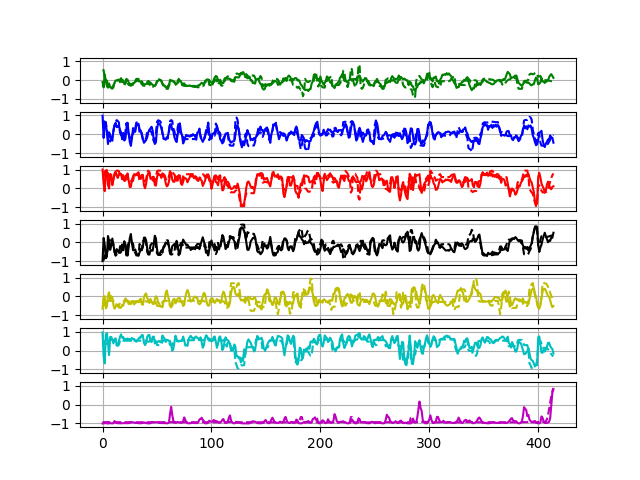

Data behind this chart, as committed beside it:
-0.10515012	0.9883079	0.99934894	-0.99792457	-0.6533387	0.96743864	-0.99993867
-0.3857	-0.1967	0.2311	0.2366	0.003914	-0.32	-0.9985
0.3031	0.5816	-0.152	-0.1236	0.0129	-0.682	-0.9857
-0.03192	0.6466	0.9497	-0.8465	-0.6289	0.8472	-0.9743
-0.3187	0.04417	0.9725	-0.7636	-0.521	0.9303	-0.9984
-0.3993	-0.5225	0.1782	0.3392	0.03646	0.4049	-0.9995
-0.174	0.1029	-0.01408	0.08717	0.2221	-0.2391	-0.9962
-0.38	-0.03906	0.7628	-0.3986	-0.1814	0.7246	-0.9856
-0.3948	-0.2611	0.7167	-0.1744	0.01474	0.7243	-0.9953
-0.3995	-0.3466	0.1636	0.2043	-0.04317	0.584	-0.9991
-0.2747	0.2416	0.4524	-0.1552	-0.4527	0.3804	-0.9886
-0.1369	0.4428	0.7997	-0.4654	-0.6493	0.5885	-0.8731
-0.01994	0.6079	0.8917	-0.7098	-0.5432	0.6524	-0.9487
-0.01127	0.3779	0.6755	-0.3607	-0.4674	0.2811	-0.9787
-0.01803	0.3936	0.5516	-0.4138	-0.4286	0.2523	-0.9885
0.03704	0.4923	0.7566	-0.5532	-0.5961	0.5062	-0.9854
-0.1094	0.2383	0.7871	-0.555	-0.6001	0.7305	-0.9927
0.1045	0.1058	0.7736	-0.5211	-0.593	0.8612	-0.9936
-0.001491	-0.2684	0.4776	-0.1086	-0.4435	0.6875	-0.9888
-0.01393	0.06367	0.6735	-0.4162	-0.4857	0.7259	-0.9862
-0.1939	-0.3342	0.4764	-0.03076	-0.2519	0.548	-0.9731
-0.1625	-0.2413	0.4126	-0.08572	-0.1049	0.6238	-0.9867
0.01331	0.3606	0.6624	-0.4977	-0.1845	0.5404	-0.9823
0.01788	0.6133	0.794	-0.7008	-0.2059	0.647	-0.9858
-0.1227	0.06315	0.411	-0.2534	-0.4077	0.5627	-0.9807
-0.2085	-0.4117	0.0685	0.2201	-0.3241	0.6197	-0.9768
-0.1967	-0.6231	0.08073	0.448	-0.4128	0.5132	-0.9201
-0.2183	-0.2173	0.4458	-0.04754	-0.2414	0.6729	-0.9345
-0.1573	0.3283	0.6397	-0.4135	-0.2592	0.6157	-0.9422
-0.1553	0.2124	0.756	-0.4222	-0.4278	0.6209	-0.9539
-0.07231	0.1285	0.6791	-0.376	-0.3256	0.514	-0.9682
-0.06671	0.4473	0.7732	-0.5593	-0.3147	0.4705	-0.9715
0.01276	0.5133	0.7783	-0.6612	-0.262	0.5533	-0.9785
-0.06009	0.557	0.8545	-0.7051	-0.307	0.6162	-0.9825
-0.06075	0.254	0.632	-0.527	-0.1786	0.7027	-0.9899
-0.09356	0.1968	0.5012	-0.3945	-0.1212	0.6894	-0.9907
-0.0592	-0.02153	0.6424	-0.3924	-0.3904	0.8289	-0.9795
-0.1659	-0.2487	0.7196	-0.2735	-0.4482	0.817	-0.962
-0.2392	-0.4553	0.1717	0.2502	-0.05301	0.4194	-0.9657
-0.2272	-0.3908	0.004092	0.258	0.106	0.2929	-0.9528
-0.1971	-0.3055	0.2418	0.1062	0.1589	0.394	-0.978
-0.1984	-0.1684	0.6402	-0.3016	-0.08142	0.7277	-0.9901
-0.1681	0.1152	0.8225	-0.5936	-0.1716	0.8215	-0.996
-0.2364	0.2113	0.855	-0.6498	-0.345	0.8314	-0.9974
-0.1278	0.3196	0.5037	-0.4278	-0.1351	0.5279	-0.9867
-0.2045	0.3983	0.5277	-0.4241	-0.2687	0.4487	-0.945
-0.2435	0.2017	0.6127	-0.4422	-0.3922	0.7289	-0.9384
-0.3195	-0.3373	0.6102	-0.09794	-0.4003	0.7454	-0.9385
-0.2928	-0.5174	0.1764	0.3546	-0.1556	0.381	-0.9407
-0.2212	-0.4306	0.1446	0.2101	0.01025	0.4822	-0.9329
-0.04902	0.2645	0.5708	-0.3569	-0.07288	0.4412	-0.9371
-0.04628	0.5998	0.8044	-0.655	-0.323	0.4887	-0.9299
0.05087	0.5585	0.7293	-0.6559	-0.3681	0.5128	-0.9748
-0.01082	0.4968	0.7173	-0.545	-0.5365	0.4456	-0.9744
-0.05954	0.31	0.5544	-0.428	-0.5177	0.4728	-0.9799
-0.1755	0.09103	0.7981	-0.5496	-0.571	0.8044	-0.9788
-0.2564	-0.1974	0.6435	-0.2251	-0.2815	0.7101	-0.9853
-0.2877	-0.2508	0.5789	-0.1471	-0.2056	0.6416	-0.9647
-0.3843	-0.2952	0.2722	-0.002152	0.1891	0.4612	-0.9905
-0.4223	-0.1684	0.1061	-0.06453	0.3199	0.5645	-0.9926
-0.2946	-0.09889	0.1602	-0.02554	0.03793	0.5666	-0.9903
... 769 more rows
